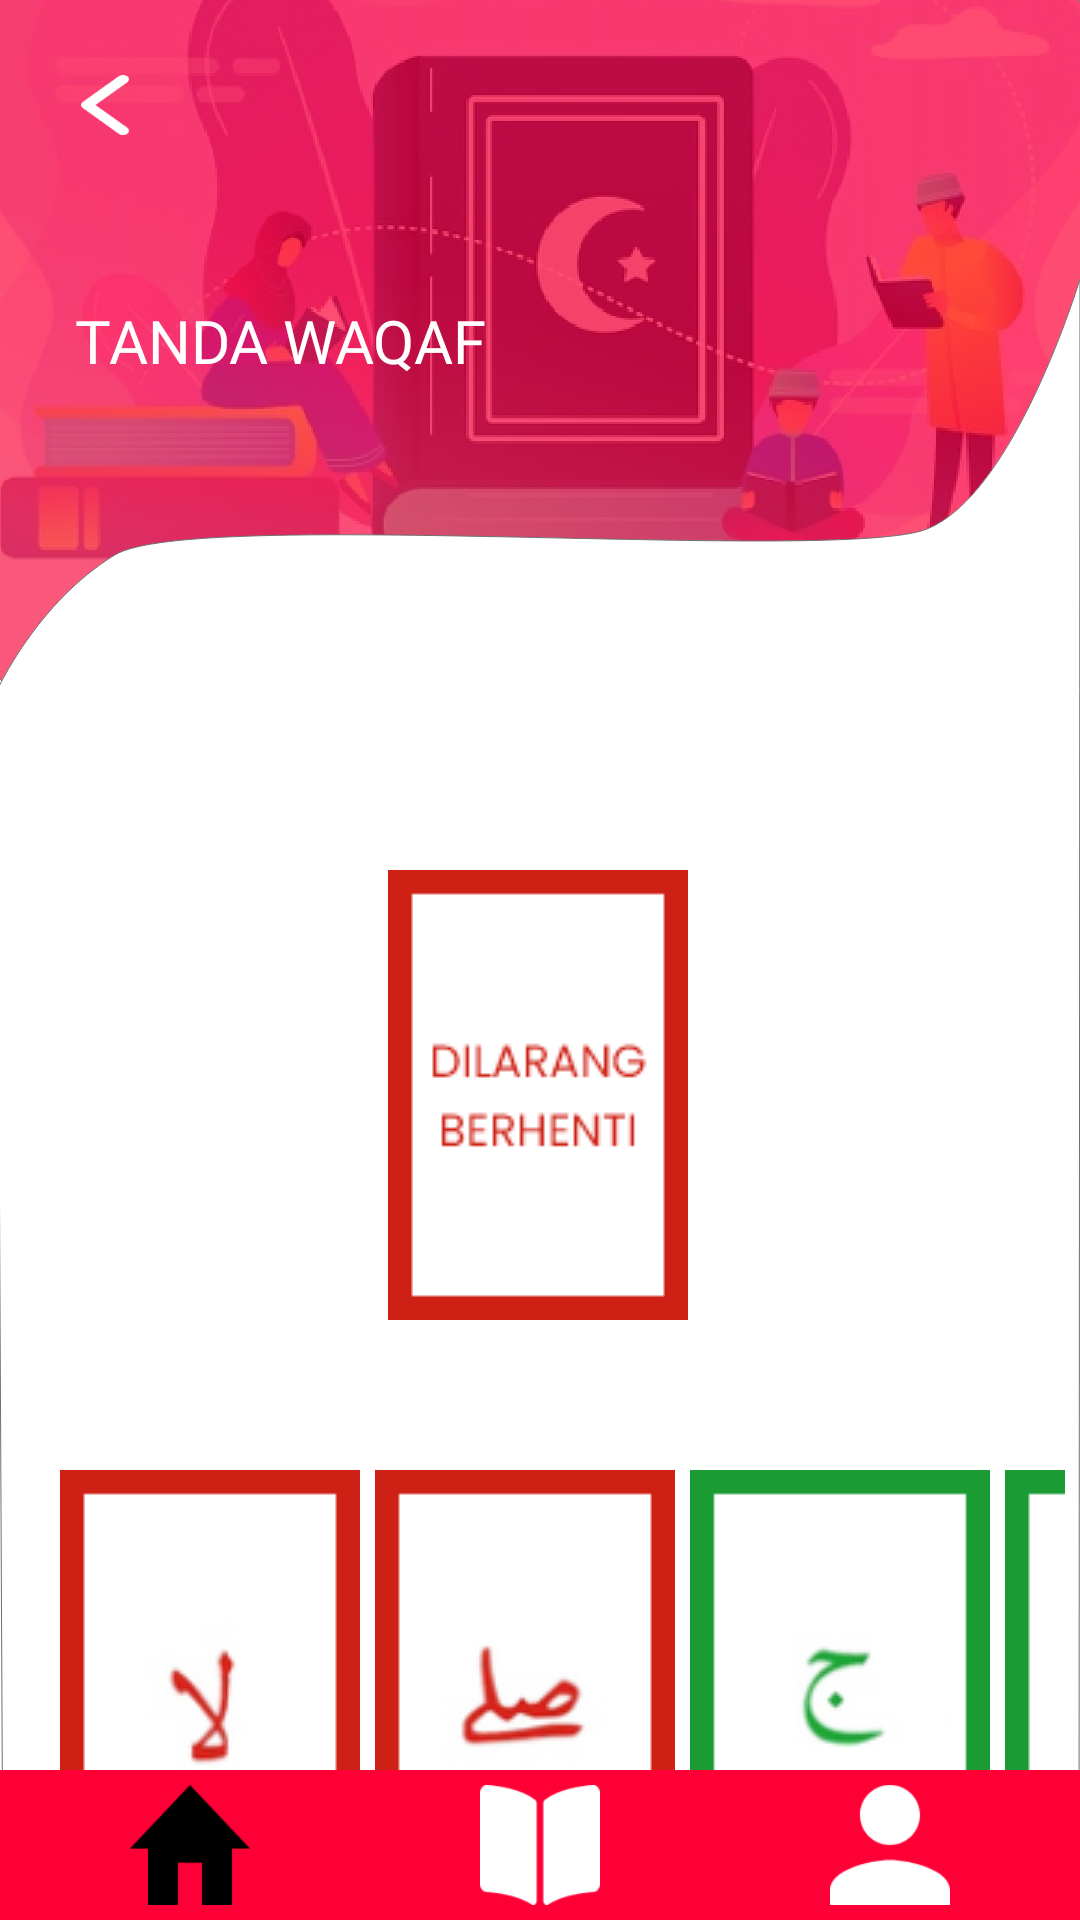

The Android layout XML behind this screen, and the referenced resources:
<!-- AndroidManifest.xml: application theme Theme.BelajarMengaji.noActionBar -->
<!-- res/layout/activity_tanda_waqaf.xml -->
<?xml version="1.0" encoding="utf-8"?>
<androidx.constraintlayout.widget.ConstraintLayout xmlns:android="http://schemas.android.com/apk/res/android"
    xmlns:app="http://schemas.android.com/apk/res-auto"
    xmlns:tools="http://schemas.android.com/tools"
    android:layout_width="match_parent"
    android:layout_height="match_parent"
    android:background="@drawable/background"
    tools:context=".Tanda.TandaWaqafActivity">

    <ImageView
        android:id="@+id/btn_back"
        android:layout_width="20dp"
        android:layout_height="20dp"
        android:layout_marginStart="25dp"
        android:layout_marginTop="25dp"
        app:layout_constraintStart_toStartOf="parent"
        app:layout_constraintTop_toTopOf="parent"
        app:srcCompat="@drawable/icon_back" />

    <TextView
        android:id="@+id/textView"
        android:layout_width="wrap_content"
        android:layout_height="wrap_content"
        android:layout_marginStart="25dp"
        android:layout_marginTop="100dp"
        android:fontFamily="@font/poppins_medium"
        android:gravity="left"
        android:text="@string/waqaf"
        android:textColor="@color/white"
        android:textSize="20sp"
        android:textAllCaps="true"
        app:layout_constraintStart_toStartOf="parent"
        app:layout_constraintTop_toTopOf="parent" />

    <ImageView
        android:id="@+id/pop_btn_twf"
        android:layout_width="wrap_content"
        android:layout_height="wrap_content"
        android:layout_marginBottom="30dp"
        app:layout_constraintBottom_toTopOf="@+id/horizontalScrollView"
        app:layout_constraintEnd_toEndOf="parent"
        app:layout_constraintHorizontal_bias="0.498"
        app:layout_constraintStart_toStartOf="parent"
        app:srcCompat="@drawable/lamwaqaftext" />

    <HorizontalScrollView
        android:id="@+id/horizontalScrollView"
        android:layout_width="match_parent"
        android:layout_height="wrap_content"
        android:layout_marginTop="470dp"
        android:padding="5dp"
        android:scrollbars="none"
        app:layout_constraintEnd_toEndOf="parent"
        app:layout_constraintStart_toStartOf="parent"
        app:layout_constraintTop_toTopOf="parent">

        <LinearLayout
            android:layout_width="wrap_content"
            android:layout_height="wrap_content"
            android:padding="15dp">

            <ImageButton
                android:id="@+id/btn_lawaqaf"
                android:layout_width="wrap_content"
                android:layout_height="wrap_content"
                android:padding="10dp"
                android:layout_marginRight="5dp"
                android:background="@drawable/lawaqaf" />

            <ImageButton
                android:id="@+id/btn_solluwaqaf"
                android:layout_width="wrap_content"
                android:layout_height="wrap_content"
                android:padding="10dp"
                android:layout_marginRight="5dp"
                android:background="@drawable/solluwaqaf" />

            <ImageButton
                android:id="@+id/btn_jimwaqaf"
                android:layout_width="wrap_content"
                android:layout_height="wrap_content"
                android:padding="10dp"
                android:layout_marginRight="5dp"
                android:background="@drawable/jimwaqaf" />

            <ImageButton
                android:id="@+id/btn_sinwaqaf"
                android:layout_width="wrap_content"
                android:layout_height="wrap_content"
                android:padding="10dp"
                android:layout_marginRight="5dp"
                android:background="@drawable/sinwaqaf" />

            <ImageButton
                android:id="@+id/btn_mimwaqaf"
                android:layout_width="wrap_content"
                android:layout_height="wrap_content"
                android:padding="10dp"
                android:layout_marginRight="5dp"
                android:background="@drawable/mimwaqaf" />

            <ImageButton
                android:id="@+id/btn_qolawaqaf"
                android:layout_width="wrap_content"
                android:layout_height="wrap_content"
                android:padding="10dp"
                android:layout_marginRight="5dp"
                android:background="@drawable/qolawaqaf" />

        </LinearLayout>
    </HorizontalScrollView>

    <LinearLayout
        android:layout_width="match_parent"
        android:layout_height="50dp"
        android:orientation="horizontal"
        android:background="@color/PrimaryColor"
        android:padding="5dp"
        app:layout_constraintBottom_toBottomOf="parent"
        app:layout_constraintEnd_toEndOf="parent"
        app:layout_constraintStart_toStartOf="parent">


        <ImageView
            android:id="@+id/btn_home"
            android:layout_width="wrap_content"
            android:layout_height="wrap_content"
            android:layout_weight="1"
            app:srcCompat="@drawable/icon_home_black" />

        <ImageView
            android:id="@+id/btn_kuis"
            android:layout_width="wrap_content"
            android:layout_height="wrap_content"
            android:layout_weight="1"
            app:srcCompat="@drawable/icon_kuis_white" />

        <ImageView
            android:id="@+id/btn_akun"
            android:layout_width="wrap_content"
            android:layout_height="wrap_content"
            android:layout_weight="1"
            app:srcCompat="@drawable/icon_akun_white" />
    </LinearLayout>

</androidx.constraintlayout.widget.ConstraintLayout>
<!-- resources referenced by this layout -->
<resources>
  <color name="PrimaryColor">#FF0036</color>
  <color name="white">#FFFFFFFF</color>
  <!-- drawable background: png bitmap (drawable, 422623 bytes) -->
  <!-- drawable icon_akun_white: png bitmap (drawable, 1962 bytes) -->
  <!-- drawable icon_back: png bitmap (drawable, 1514 bytes) -->
  <!-- drawable icon_home_black: png bitmap (drawable, 1458 bytes) -->
  <!-- drawable icon_kuis_white: png bitmap (drawable, 1286 bytes) -->
  <!-- drawable jimwaqaf: png bitmap (drawable, 3413 bytes) -->
  <!-- drawable lamwaqaftext: png bitmap (drawable, 2464 bytes) -->
  <!-- drawable lawaqaf: png bitmap (drawable, 3731 bytes) -->
  <!-- drawable mimwaqaf: png bitmap (drawable, 2264 bytes) -->
  <!-- drawable qolawaqaf: png bitmap (drawable, 3230 bytes) -->
  <!-- drawable sinwaqaf: png bitmap (drawable, 3068 bytes) -->
  <!-- drawable solluwaqaf: png bitmap (drawable, 4512 bytes) -->
  <string name="waqaf">Tanda Waqaf</string>
  <style name="Theme.BelajarMengaji.noActionBar" parent="Theme.AppCompat.DayNight.NoActionBar" />
</resources>
